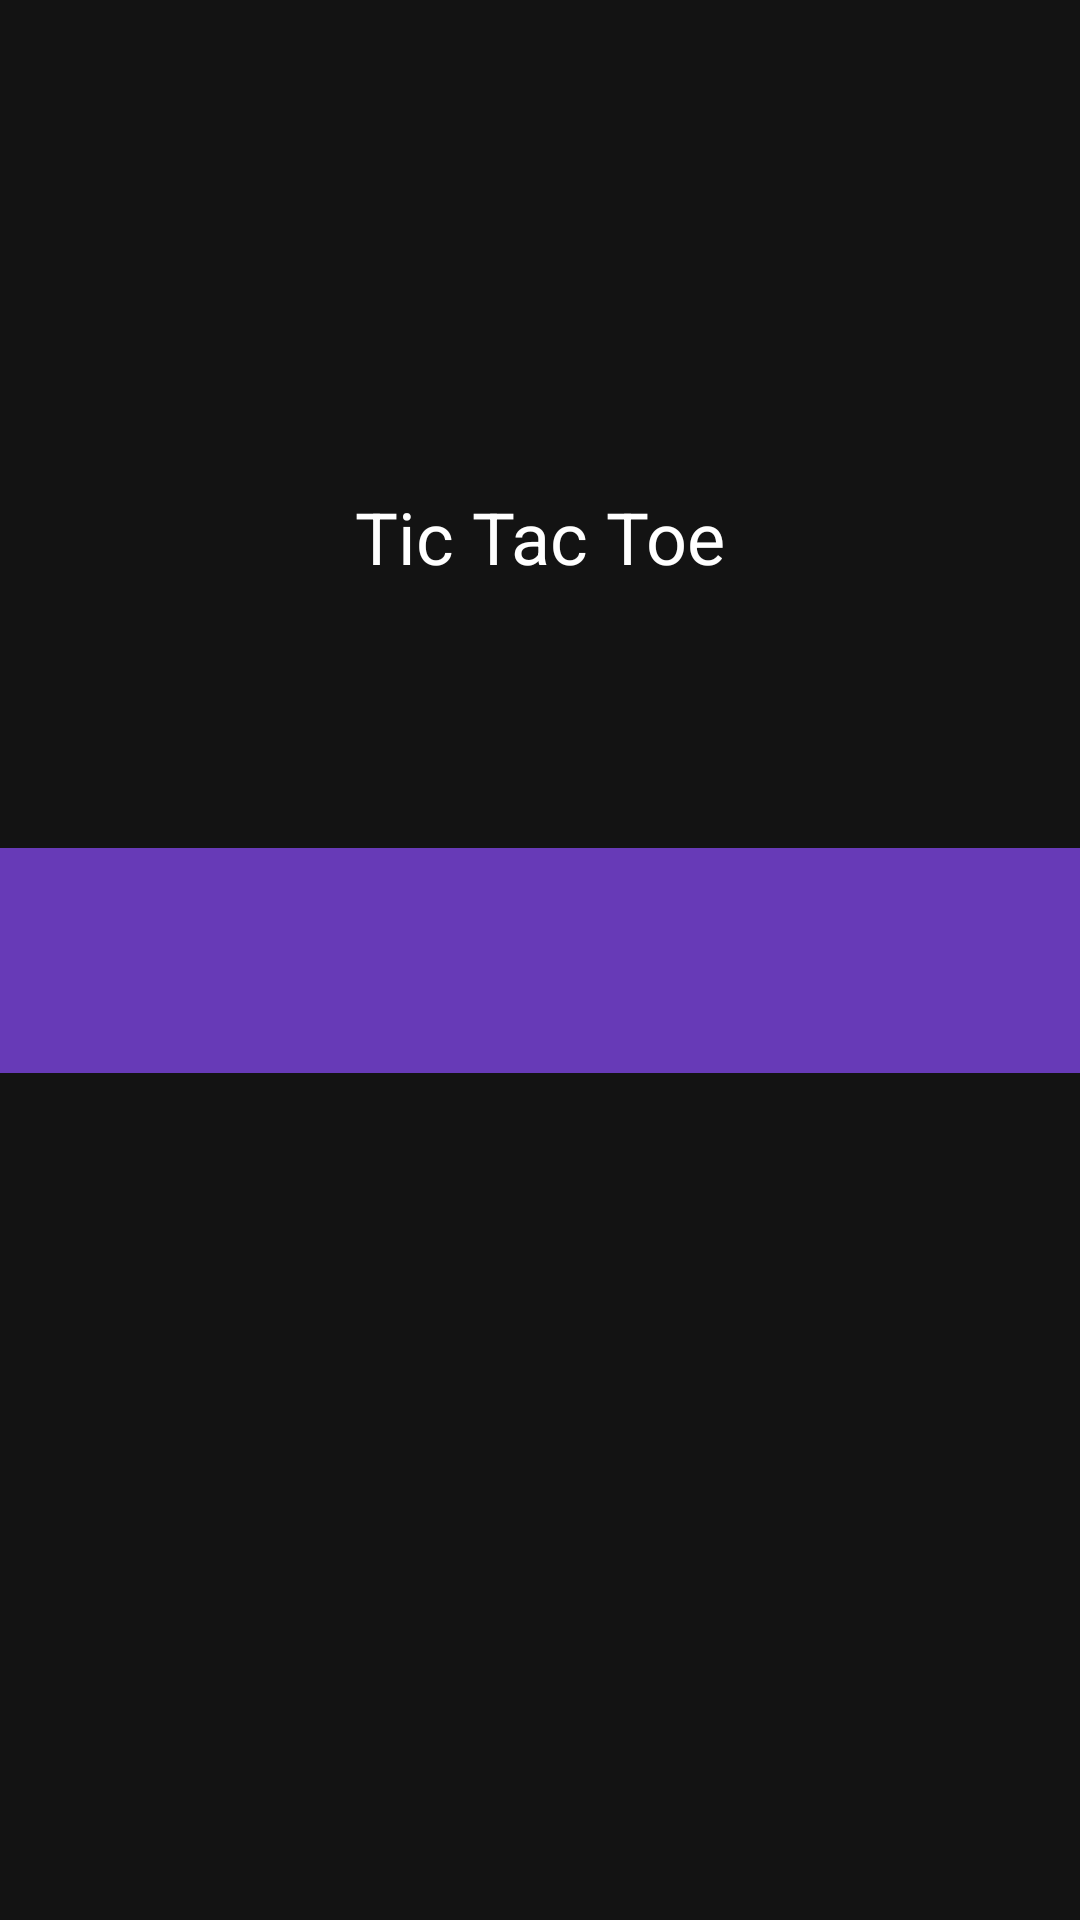

Produce the Android XML layout that renders to this screen, including the resource entries it uses.
<!-- AndroidManifest.xml: application theme AppTheme -->
<!-- res/layout/toolbar.xml -->
<?xml version="1.0" encoding="utf-8"?>
<androidx.constraintlayout.widget.ConstraintLayout xmlns:android = "http://schemas.android.com/apk/res/android"
	xmlns:app = "http://schemas.android.com/apk/res-auto"
	android:orientation = "vertical" android:layout_width = "match_parent"
	android:layout_height = "wrap_content">
	
	<androidx.appcompat.widget.Toolbar
		android:id = "@+id/toolbar"
		android:layout_width = "0dp"
		android:layout_height = "75dp"
		android:background = "@color/colorPrimary"
		app:layout_constraintBottom_toBottomOf = "parent"
		app:layout_constraintEnd_toEndOf = "parent"
		app:layout_constraintStart_toStartOf = "parent"
		app:layout_constraintTop_toTopOf = "parent" />
	
	<TextView
		android:id = "@+id/header"
		android:layout_width = "wrap_content"
		android:layout_height = "wrap_content"
		android:layout_marginStart = "8dp"
		android:layout_marginTop = "8dp"
		android:layout_marginEnd = "8dp"
		android:layout_marginBottom = "8dp"
		android:text = "Tic Tac Toe"
		style="@style/TextAppearance.MaterialComponents.Headline5"
		android:textColor="@color/colorOnPrimary"
		app:layout_constraintBottom_toBottomOf = "@+id/toolbar"
		app:layout_constraintEnd_toEndOf = "parent"
		app:layout_constraintStart_toStartOf = "parent"
		app:layout_constraintTop_toTopOf = "parent" />

</androidx.constraintlayout.widget.ConstraintLayout>
<!-- resources referenced by this layout -->
<resources>
  <color name="colorOnPrimary">#FFFFFF</color>
  <color name="colorPrimary">#673AB7</color>
  <style name="AppTheme" parent="Theme.MaterialComponents.NoActionBar">
  		<item name="colorPrimary">@color/colorPrimary</item>
  		<item name="colorPrimaryVariant">@color/colorPrimaryVariant</item>
  		<item name="colorOnPrimary">@color/colorOnPrimary</item>
  		<item name="colorSecondary">@color/colorSecondary</item>
  		<item name="colorSecondaryVariant">@color/colorSecondaryVariant</item>
  		<item name="colorOnSecondary">@color/colorOnSecondary</item>
  		<item name="colorError">@color/colorError</item>
  		<item name="colorOnError">@color/colorOnError</item>
  		<item name="colorSurface">@color/colorSurface</item>
  		<item name="colorOnSurface">@color/colorOnSurface</item>
  		<item name="android:colorBackground">@color/background</item>
  		<item name="colorOnBackground">@color/colorOnBackground</item>
  		<item name="android:navigationBarColor">@color/navigationBarColor</item>
  		<item name="android:statusBarColor">@color/statusBarColor</item>
  		<item name="fontFamily">@font/rubik_medium</item>
  		<item name="android:fontFamily">@font/rubik_medium</item>
  		<item name="shapeAppearanceSmallComponent">@style/AppShapeAppearance.SmallComponent</item>
  		<item name="shapeAppearanceMediumComponent">@style/AppShapeAppearance.MediumComponent
  		</item>
  		<item name="shapeAppearanceLargeComponent">@style/AppShapeAppearance.LargeComponent
  		</item>
  		<item name="android:actionBarSize">75dp</item>
  	</style>
  <color name="colorPrimaryVariant">#7E57C2</color>
  <color name="colorSecondary">#FFB300</color>
  <color name="colorSecondaryVariant">#FFC107</color>
  <color name="colorOnSecondary">#FFFFFF</color>
  <color name="colorError">#F44336</color>
  <color name="colorOnError">#FFFFFF</color>
  <color name="colorSurface">#131313</color>
  <color name="colorOnSurface">#FFFFFF</color>
  <color name="background">#131313</color>
  <color name="colorOnBackground">#FFFFFF</color>
  <color name="navigationBarColor">#000</color>
  <color name="statusBarColor">#673AB7</color>
  <style name="AppShapeAppearance.SmallComponent" parent="ShapeAppearance.MaterialComponents.SmallComponent">
  		<item name="cornerFamily">cut</item>
  		<item name="cornerSize">16dp</item>
  	</style>
  <style name="AppShapeAppearance.MediumComponent" parent="ShapeAppearance.MaterialComponents.MediumComponent">
  		<item name="cornerFamily">cut</item>
  		<item name="cornerSize">32dp</item>
  	</style>
  <style name="AppShapeAppearance.LargeComponent" parent="ShapeAppearance.MaterialComponents.LargeComponent">
  		<item name="cornerFamily">cut</item>
  		<item name="cornerSize">32dp</item>
  	</style>
</resources>
